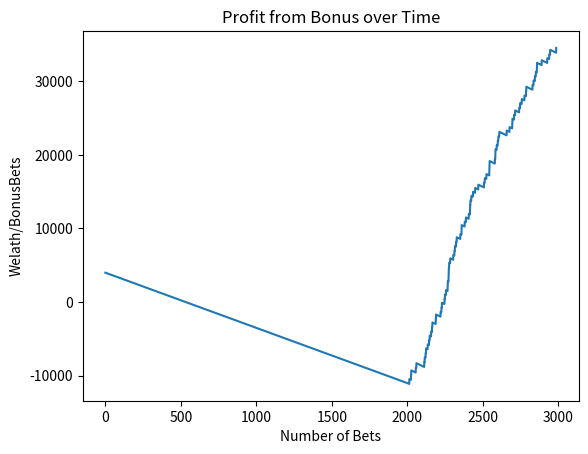

This chart was generated by the following Python code:
import random
import matplotlib.pyplot as plt
import math


#Want to graph what the profability of a BB is over time

class Bettor():
    def __init__(self, wealth = 4000, bonusBets=0):

        self.wealth = wealth
        self.bonusBets = bonusBets
        self.wealthHistory = []
        self.bonusBetHistory = []
        self.expectedValue = []

    def earnBonusBets(self, numberOfRaces, betSize=50,):
         for iteration in range(numberOfRaces):

            winner = random.randint(1, 100)

            if (winner > 50): #bonus bet 
                self.bonusBets += betSize
                self.bonusBetHistory.append(self.bonusBets)
                #self.wealth -= betSize 
                #self.wealthHistory.append(self.wealth)


            self.wealth -= betSize * 0.15
            self.wealthHistory.append(self.wealth)

    
    def convertBonusBet(self, bonusBetSize=50, odds=3):

        for iteration in range(round(self.bonusBets/bonusBetSize)):
            choises = []

            #odds to implied odds to number of possibilities
            impliedOdds = round((1/odds) * 100)
            
            winner = random.randint(1, 100)
                       
            if (winner > impliedOdds): #lost bonus bet 
                self.bonusBets -= bonusBetSize
                self.wealth -= 10
                self.wealthHistory.append(self.wealth)
                self.bonusBetHistory.append(self.bonusBets)

            else :
                self.bonusBets -= bonusBetSize
                self.bonusBetHistory.append(self.bonusBets)
                self.wealth += (odds * bonusBetSize) - bonusBetSize
                self.wealthHistory.append(self.wealth)
       

        #for odds in range(25):
#
 #           if odds != 0 :
#
 #
   #             valueReturned = (odds * bonusBet) - bonusBet
#
 #               expectedValue = valueReturned * impliedProbability
##               self.expectedValue.append(expectedValue)

        
    
def main():
    
    Aaron = Bettor(4000,0)
    Aaron.earnBonusBets(2000, 50)
    Aaron.convertBonusBet(50,14)

    plt.plot(Aaron.wealthHistory)
    #plt.plot(Aaron.bonusBetHistory)

    plt.ylabel("Welath/BonusBets")
    plt.xlabel("Number of Bets")
    plt.title("Profit from Bonus over Time")
    plt.show()
    
    
    
if __name__ == '__main__':
    main()
